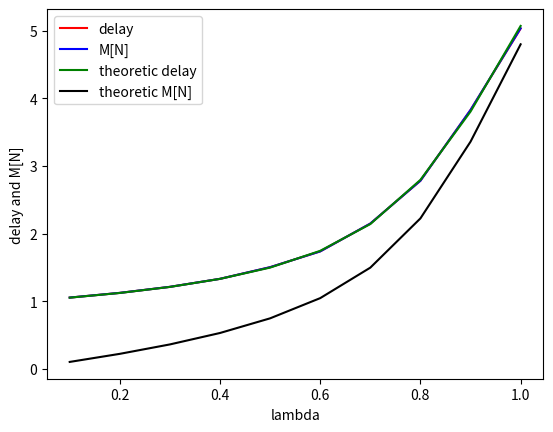

The matplotlib source for this figure:
# Промоделировать работу системы массового обслуживания с ограниченной очередью
# размеров b. Оценить путем моделирования среднее количество заявок в системе E[N] и
# среднюю задержку E[D]. Также произвести теоретический расчет двух данных величин.
# среднее число сообщений в очереди, используя формулу Литла
import matplotlib.pyplot as plot
import numpy as np
import random
import math


def theoretical_markov_chain(buffer_size):
    matrix_size = buffer_size + 1
    lambda_array = np.arange(0.1, 1.1, 0.1)
    theoretic_average_size_array = []
    theoretic_delay_array = []

    for intensity in lambda_array:
        matrix = [[0] * matrix_size] * matrix_size
        matrix = np.asarray(matrix, dtype=float)

        for i in range(0, matrix_size - 1):  # заполняем первую строчку, кроме последнего элемента
            matrix[0, i] = matrix[1, i] = math.pow(intensity, i) * np.exp(-intensity) / math.factorial(i)
        matrix[0, matrix_size - 1] = 1 - sum(matrix[0])
        matrix[1, matrix_size - 2] = 0

        for i in range(2, matrix_size - 1):
            index = 0
            for j in range(i - 1, matrix_size - 2):
                matrix[i, j] = math.pow(intensity, index) * np.exp(-intensity) / math.factorial(index)
                index += 1

        for i in range(1, matrix_size):
            matrix[i, matrix_size - 2] = 1 - sum(matrix[i])

        matrix[matrix_size - 1, matrix_size - 2] = 1

        for i in range(0, matrix_size):
            matrix[i, i] -= 1

        matrix = np.transpose(matrix)
        matrix[matrix_size - 1] = np.array([1] * matrix_size)

        vector = np.array([0] * (buffer_size + 1))
        vector[buffer_size] = 1

        matrix_temp = np.linalg.solve(matrix, vector)

        temp_average = 0
        for j in range(0, len(matrix_temp)):
            temp_average += j * matrix_temp[j]
        theoretic_average_size_array.append(temp_average)

        lambda_out = 1 - matrix_temp[0]  # matrix_temp = Pi
        theoretic_delay_array.append(temp_average / lambda_out)

    return theoretic_delay_array, theoretic_average_size_array


def system(buffer_size, count_message):
    lambda_array = np.arange(0.1, 1.1, 0.1)
    delay_array = []
    average_size_array = []

    for intensity in lambda_array:
        buffer = []
        count_sent_message = 0  # количество обработанных заявок
        count_window = 0  # номер окна
        delay = 0  # задержка
        average_size = 0  # среднее количество заявок в системе

        while count_sent_message != count_message:
            time = random.expovariate(intensity)
            while time < 1:
                if len(buffer) < buffer_size:
                    buffer.append(count_window)
                time += random.expovariate(intensity)

            if len(buffer) != 0 and buffer[0] != count_window:
                in_time = buffer.pop()
                out_time = count_window
                delay += (out_time - in_time)
                count_sent_message += 1

            count_window += 1
            average_size += len(buffer)

        average_size /= count_sent_message
        delay /= count_sent_message
        delay_array.append(delay)
        average_size_array.append(average_size)

    theoretic_delay_array, theoretic_average_size_array = \
        theoretical_markov_chain(buffer_size)

    plot.figure()
    plot.xlabel('lambda')
    plot.ylabel('delay and M[N]')
    plot.plot(lambda_array, delay_array, color='red', label='delay')
    plot.plot(lambda_array, average_size_array, color='blue', label='M[N]')
    plot.plot(lambda_array, theoretic_delay_array, color='green', label='theoretic delay')
    plot.plot(lambda_array, theoretic_average_size_array, color='black', label='theoretic M[N]')
    plot.legend()
    plot.show()


def main():
    buffer_size = 10  # размер очереди
    count_message = 100000  # количество заявок

    system(buffer_size, count_message)


main()
